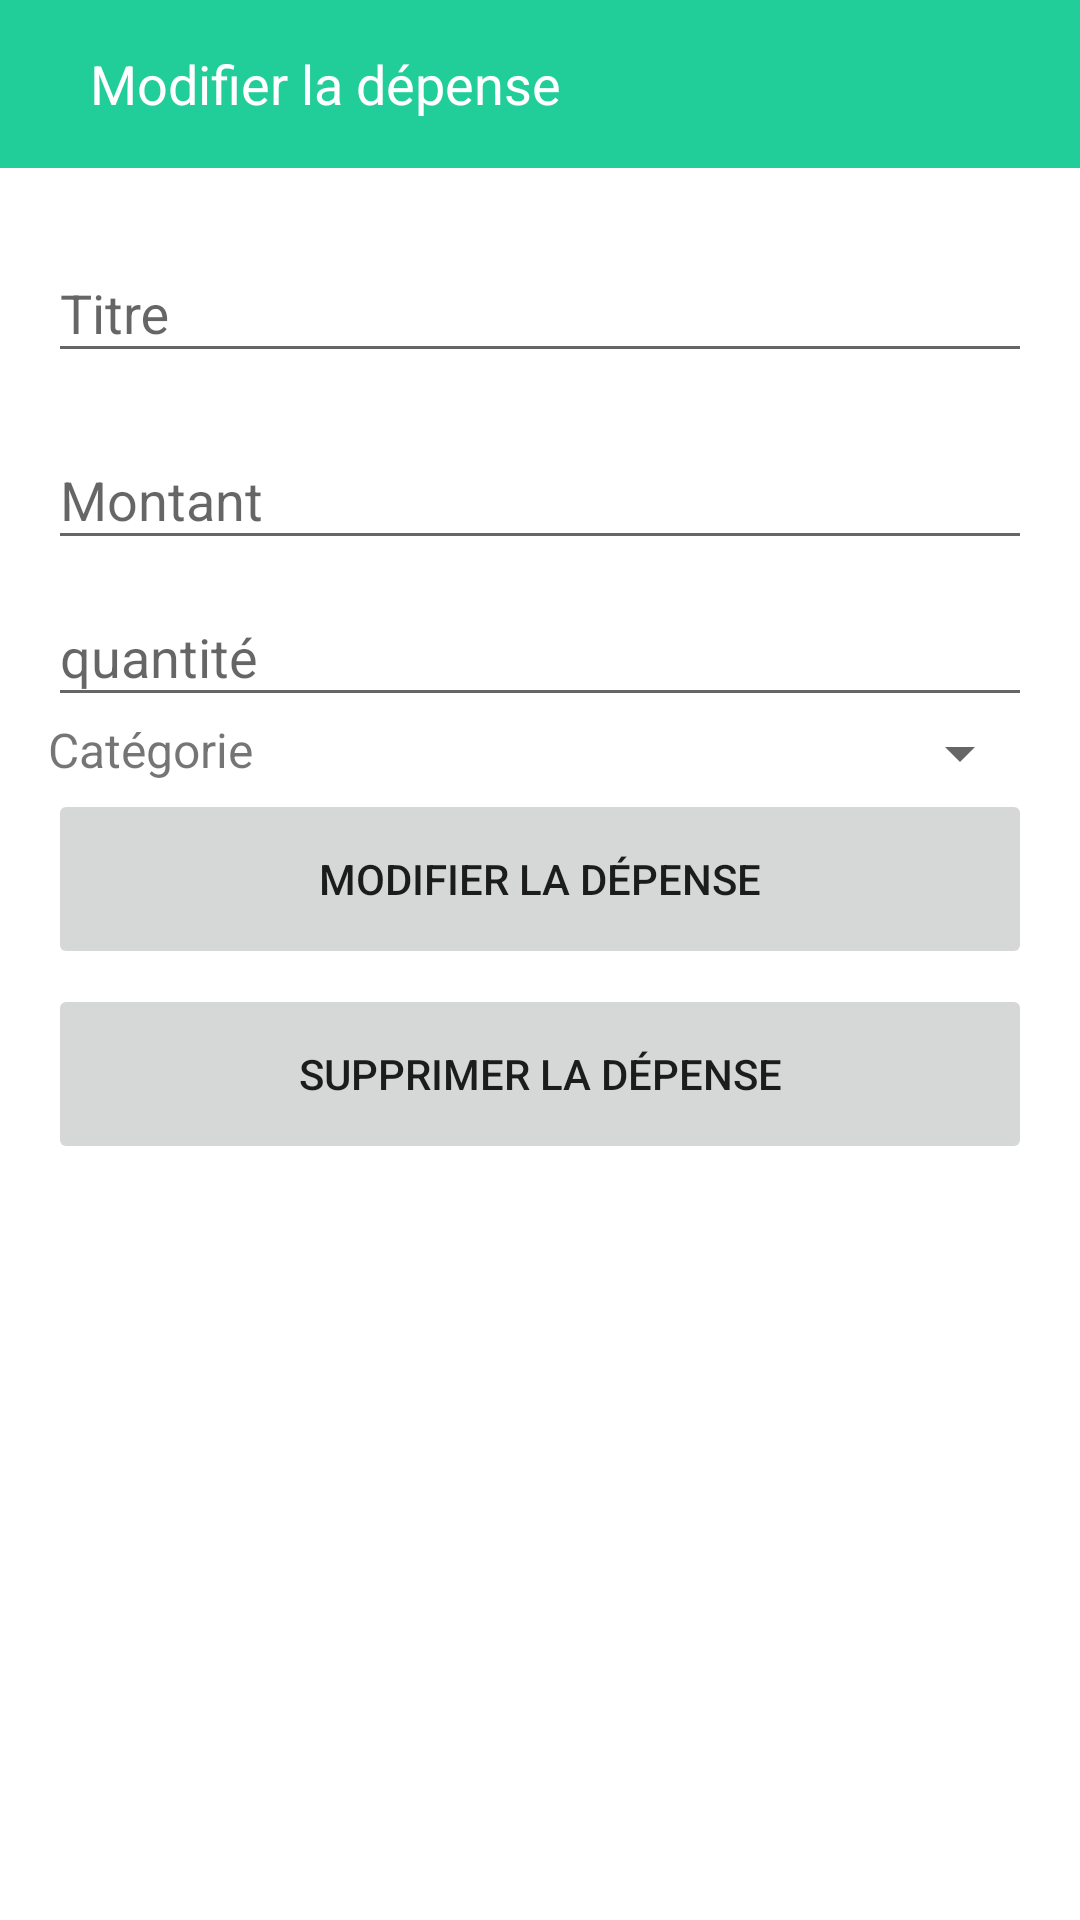

Write the Android layout XML for this screen, with the resource values it uses.
<!-- AndroidManifest.xml: application theme AppTheme -->
<!-- res/layout/activity_modification_depense.xml -->
<?xml version="1.0" encoding="utf-8"?>
<RelativeLayout xmlns:android="http://schemas.android.com/apk/res/android"
    xmlns:app="http://schemas.android.com/apk/res-auto"
    xmlns:tools="http://schemas.android.com/tools"
    android:layout_width="match_parent"
    android:layout_height="wrap_content"
    android:fitsSystemWindows="true"
    tools:context="com.uqac.wesplit.ModificationDepenseActivity"
    android:descendantFocusability="beforeDescendants"
    android:focusableInTouchMode="true">

    <android.support.v7.widget.Toolbar
        android:id="@+id/toolbar_modification_depense"
        android:layout_width="match_parent"
        android:layout_height="?attr/actionBarSize"
        android:background="?attr/colorPrimary"
        android:theme="@style/ThemeOverlay.AppCompat.ActionBar"
        app:popupTheme="@style/ThemeOverlay.AppCompat.Light"
        app:elevation="0dp">

        <ImageButton
            android:id="@+id/btn_depense_retour"
            android:layout_width="wrap_content"
            android:layout_height="wrap_content"
            android:src="@mipmap/ic_arrow_back_white_24dp"
            android:background="@color/colorPrimary"
            />

        <TextView
            android:layout_width="wrap_content"
            android:layout_height="wrap_content"
            android:layout_marginLeft="30dp"
            android:text="Modifier la dépense"
            android:textColor="@color/white"
            android:textSize="18dp"/>

    </android.support.v7.widget.Toolbar>

    <ScrollView
        android:layout_width="fill_parent"
        android:layout_height="wrap_content"
        android:layout_below="@+id/toolbar_modification_depense"
        android:id="@+id/scrollView2">
        <LinearLayout
            android:layout_width="fill_parent"
            android:layout_height="wrap_content"
            android:gravity="center"
            android:orientation="vertical"
            android:padding="@dimen/activity_horizontal_margin"
            android:paddingBottom="0dp">

            <android.support.design.widget.TextInputLayout
                android:layout_width="match_parent"
                android:layout_height="wrap_content">

                <EditText
                    android:id="@+id/depense_titre"
                    android:layout_width="fill_parent"
                    android:layout_height="wrap_content"
                    android:hint="@string/hint_nomdepense"
                    android:layout_marginBottom="10dp"
                    android:inputType="text" />

            </android.support.design.widget.TextInputLayout>

            <android.support.design.widget.TextInputLayout
                android:layout_width="match_parent"
                android:layout_height="wrap_content">

                <EditText
                    android:id="@+id/depense_montant"
                    android:layout_width="fill_parent"
                    android:layout_height="wrap_content"
                    android:layout_marginBottom="0dp"
                    android:hint="@string/hint_montant"
                    android:inputType="numberDecimal" />

            </android.support.design.widget.TextInputLayout>

            <android.support.design.widget.TextInputLayout
                android:layout_width="match_parent"
                android:layout_height="match_parent">

                <EditText
                    android:id="@+id/depense_date"
                    android:layout_width="fill_parent"
                    android:layout_height="wrap_content"
                    android:layout_marginBottom="0dp"
                    android:hint="@string/quantit"
                    android:inputType="numberDecimal" />

            </android.support.design.widget.TextInputLayout>

            <LinearLayout
            android:layout_width="fill_parent"
            android:layout_height="wrap_content"
            android:orientation="horizontal">
            <TextView
                android:layout_width="wrap_content"
                android:textSize="16dp"
                android:layout_height="wrap_content"
                android:text="Catégorie"
                android:layout_marginRight="20dp"/>
            <Spinner
                android:id="@+id/depense_categorie"
                android:layout_width="fill_parent"
                android:layout_height="wrap_content"/>
        </LinearLayout>

            <Button
                android:id="@+id/btn_modification_depense"
                android:layout_width="fill_parent"
                android:layout_marginTop="0dip"
                android:layout_height="60dip"
                android:text="@string/btn_modification_depense"
                android:stateListAnimator="@null" />

            <Button
                android:id="@+id/btn_suppression_depense"
                android:layout_width="fill_parent"
                android:layout_marginTop="5dip"
                android:layout_height="60dip"
                android:text="@string/btn_suppression_depense"
                android:stateListAnimator="@null" />
        </LinearLayout>
    </ScrollView>

</RelativeLayout>
<!-- resources referenced by this layout -->
<resources>
  <color name="colorPrimary">#21ce99</color>
  <color name="white">#ffffff</color>
  <dimen name="activity_horizontal_margin">16dp</dimen>
  <string name="btn_modification_depense">Modifier la dépense</string>
  <string name="btn_suppression_depense">Supprimer la dépense</string>
  <string name="hint_montant">Montant</string>
  <string name="hint_nomdepense">Titre</string>
  <string name="quantit">quantité</string>
  <style name="AppTheme" parent="Theme.AppCompat.Light.NoActionBar">
           Customize your theme here.
          <item name="colorPrimary">@color/colorPrimary</item>
          <item name="colorPrimaryDark">@color/colorPrimaryDark</item>
          <item name="colorAccent">@color/colorAccent</item>
  
          <item name="android:windowBackground">@color/white</item>
      </style>
  <color name="colorPrimaryDark">#249a78</color>
  <color name="colorAccent">#21ce99</color>
</resources>
